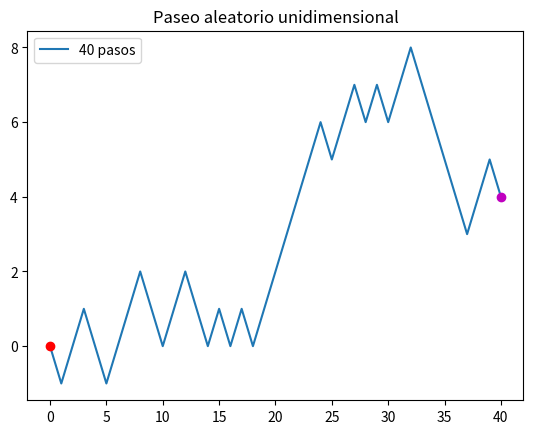

The matplotlib source for this figure:
import numpy as np
import random 
import matplotlib.pyplot as plt 
random.seed(10)

def paseo_1d(n):
    """ 
    este método realiza una simulación de caminata aleatoria unidimensional de n pasos
    la salida es un vector de las posiciones, incluyendo la inicial
    """
    y = np.zeros(n+1)
    for i in range(1, n+1): 
        y[i] = y[i-1] + random.choice([-1,1])
    return y

def paseo_1d_plot(y):
    """
    este método representa una caminata aleatoria unidimensional
    """
    x, y = range(len(y)), y
    plt.plot(x, y)
    plt.plot(x[0], y[0], "ro"); plt.plot(x[-1], y[-1], "mo")
    plt.title("Paseo aleatorio unidimensional")
    plt.legend([str(len(y)-1)+" pasos"])
    plt.savefig(f"Paseo1D_{str(len(y)-1)}pasos.jpg", dpi=200)
    
paseo_1d_plot(paseo_1d(40))